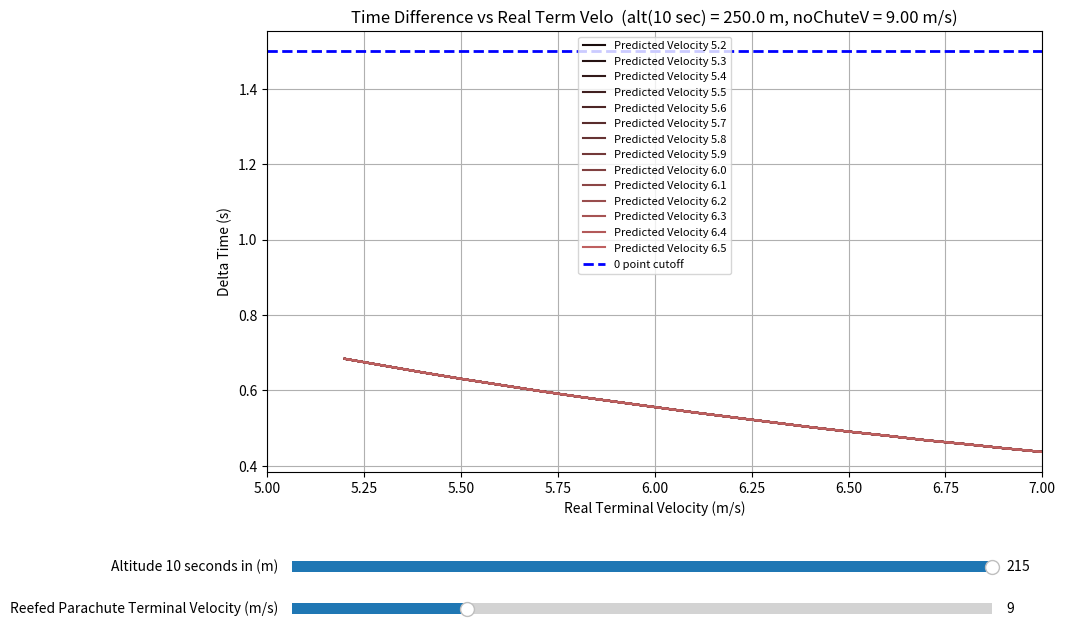

Here is the Python script that generated this plot:
import matplotlib.pyplot as plt
from matplotlib.widgets import Slider

gravity = 9.80665
targetTime = 37000
deltaT = 20  # ms

def compute_and_plot(ax, alt_initial, noParachuteTermVelo):
    ax.clear()
    for n in range(2, 16):
        codeVelo = 5 + n/10
        deltas = []
        realTermVelos = []
        for j in range(2, 21):
            realTermVelo = 5 + j/10
            time = 10000
            alt = alt_initial
            parachuteDeployed = False

            altDeployed = codeVelo*(alt - (targetTime - time)/1000.0 * noParachuteTermVelo)\
                          /(codeVelo - noParachuteTermVelo)
            if altDeployed < 5:
                altDeployed = 5
            time += (alt - altDeployed)/noParachuteTermVelo*1000.0
            time += altDeployed / realTermVelo*1000.0

            # if round(abs(37.5 - (time/1000.0)), 3) < 1.5:
            if True:
                deltas.append(round(abs(37.5 - (time/1000.0)), 3))
                realTermVelos.append(realTermVelo)

        ax.plot(realTermVelos, deltas,
                label="Predicted Velocity " + str(codeVelo),
                color=(n/20, n/40, n/40))

    ax.axhline(y=1.5, color='blue', linestyle='--', linewidth=2, label="0 point cutoff")
    ax.set_xlabel("Real Terminal Velocity (m/s)")
    ax.set_ylabel("Delta Time (s)")
    ax.set_title(f"Time Difference vs Real Term Velo  "
                 f"(alt(10 sec) = {alt_initial:.1f} m, noChuteV = {noParachuteTermVelo:.2f} m/s)")
    ax.grid(True)
    ax.legend(loc="upper center", fontsize=8)
    ax.set_xlim(5.0, 7.0)

# Set up figure with room for two sliders
fig, ax = plt.subplots(figsize=(10, 7))
plt.subplots_adjust(bottom=0.25)

initial_alt = 250
initial_no_chute = 9.0
compute_and_plot(ax, initial_alt, initial_no_chute)

# Slider axes: [left, bottom, width, height]
ax_slider_alt = plt.axes([0.15, 0.10, 0.7, 0.03])
alt_slider = Slider(
    ax=ax_slider_alt,
    label='Altitude 10 seconds in (m)',
    valmin=190,
    valmax=215,
    valinit=initial_alt,
    valstep=1,
)

ax_slider_nochute = plt.axes([0.15, 0.04, 0.7, 0.03])
nochute_slider = Slider(
    ax=ax_slider_nochute,
    label='Reefed Parachute Terminal Velocity (m/s)',
    valmin=7,
    valmax=15.0,
    valinit=initial_no_chute,
    valstep=0.1,
)

def update(val):
    compute_and_plot(ax, alt_slider.val, nochute_slider.val)
    fig.canvas.draw_idle()

alt_slider.on_changed(update)
nochute_slider.on_changed(update)

plt.show()
